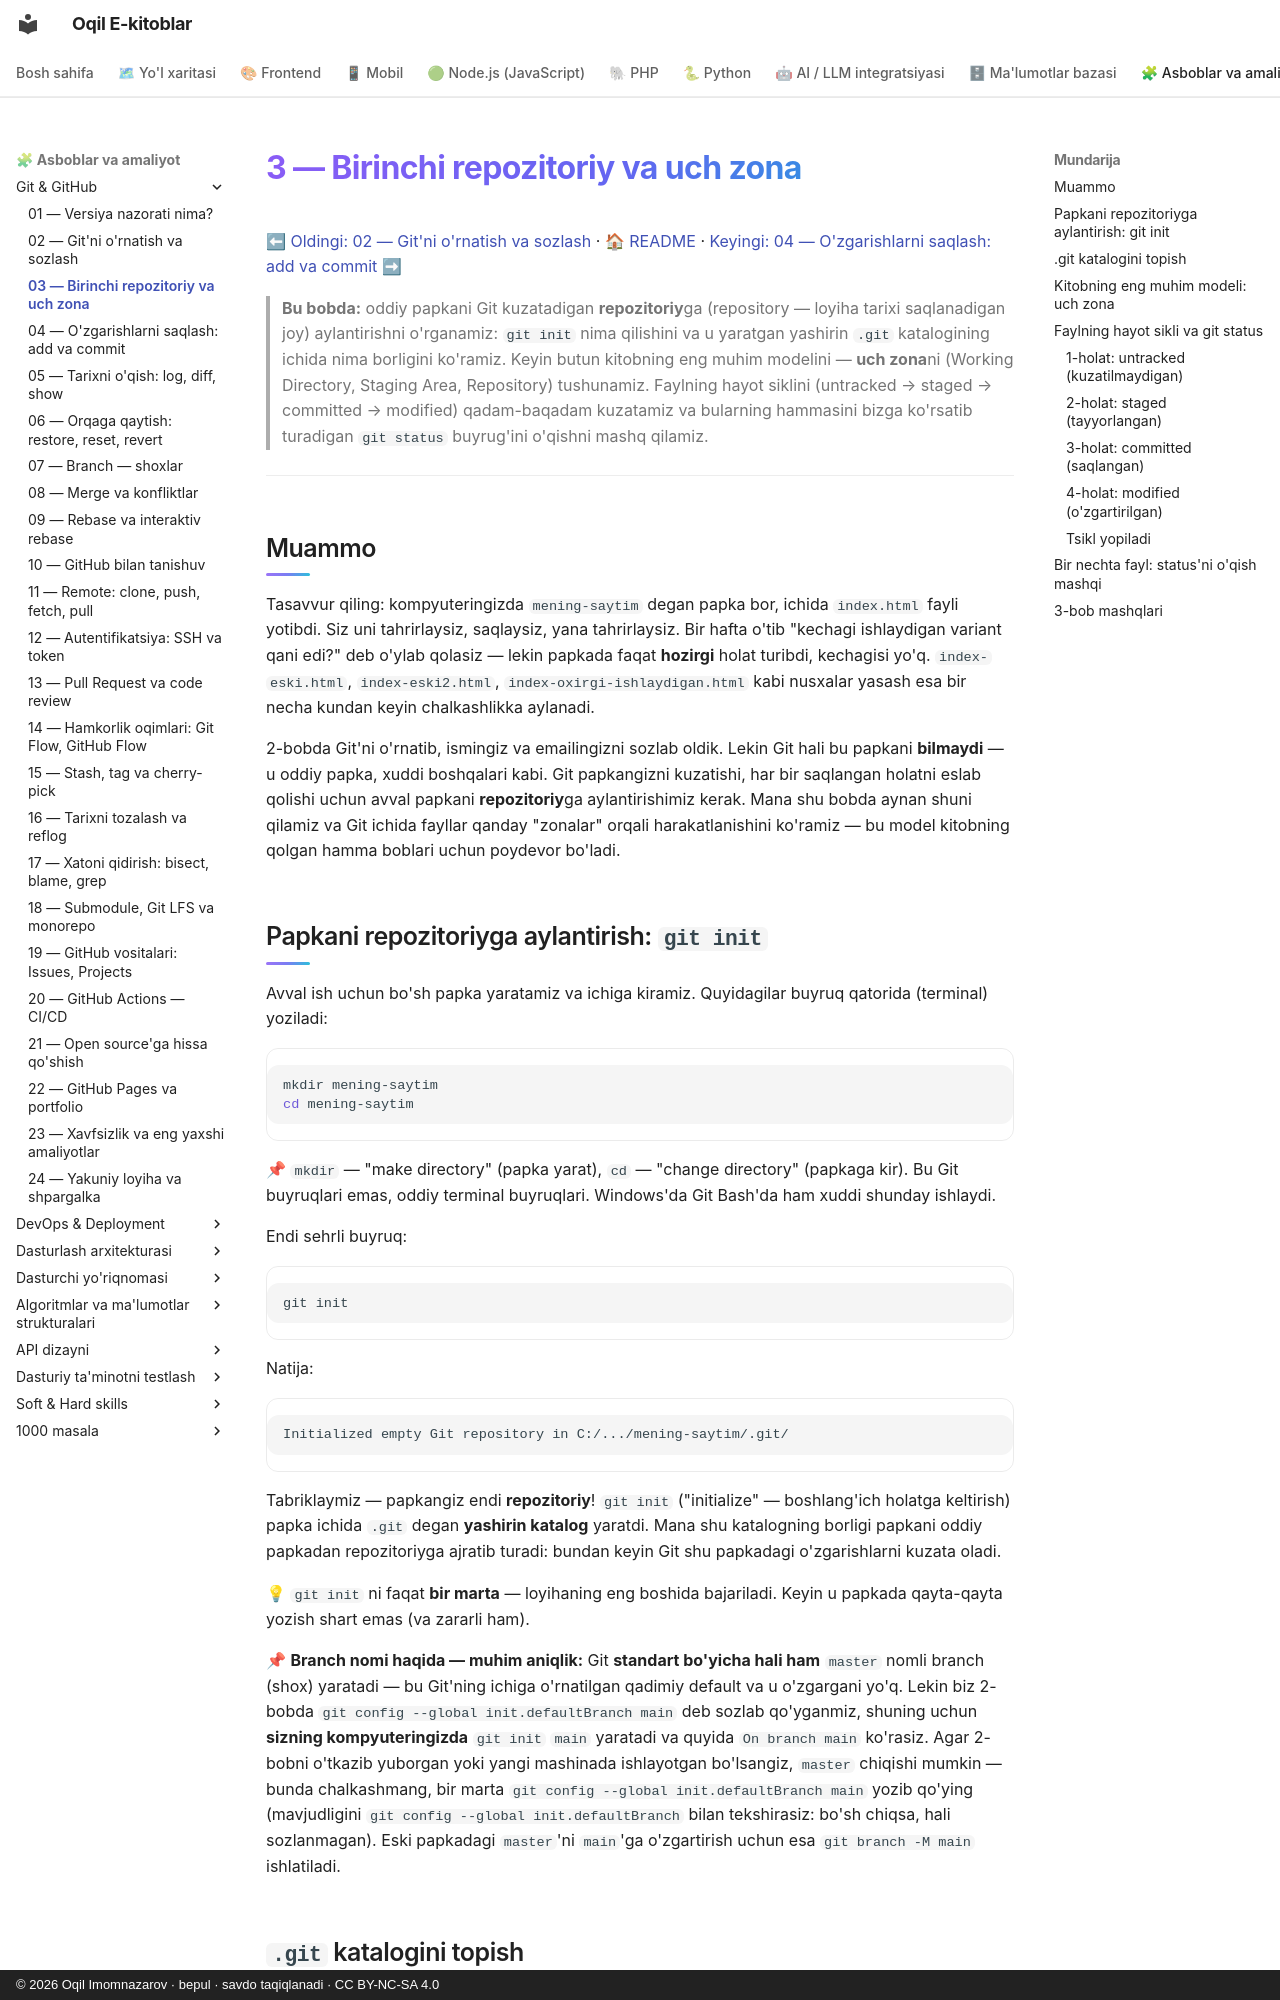

repository: iOqil/e-book · page: git-github/03-birinchi-repozitoriy/index.html · generator: mkdocs · copyright: © 2026 Oqil Imomnazarov · bepul · savdo taqiqlanadi · CC BY-NC-SA 4.0

# 3 — Birinchi repozitoriy va uch zona

[⬅ Oldingi: 02 — Git'ni o'rnatish va sozlash](./02-git-ornatish-sozlash.md) · [🏠 README](./README.md) · [Keyingi: 04 — O'zgarishlarni saqlash: add va commit ➡](./04-add-commit.md)

> **Bu bobda:** oddiy papkani Git kuzatadigan **repozitoriy**ga (repository — loyiha tarixi saqlanadigan joy) aylantirishni o'rganamiz: `git init` nima qilishini va u yaratgan yashirin `.git` katalogining ichida nima borligini ko'ramiz. Keyin butun kitobning eng muhim modelini — **uch zona**ni (Working Directory, Staging Area, Repository) tushunamiz. Faylning hayot siklini (untracked → staged → committed → modified) qadam-baqadam kuzatamiz va bularning hammasini bizga ko'rsatib turadigan `git status` buyrug'ini o'qishni mashq qilamiz.

---

## Muammo

Tasavvur qiling: kompyuteringizda `mening-saytim` degan papka bor, ichida `index.html` fayli yotibdi. Siz uni tahrirlaysiz, saqlaysiz, yana tahrirlaysiz. Bir hafta o'tib "kechagi ishlaydigan variant qani edi?" deb o'ylab qolasiz — lekin papkada faqat **hozirgi** holat turibdi, kechagisi yo'q. `index-eski.html`, `index-eski2.html`, `index-oxirgi-ishlaydigan.html` kabi nusxalar yasash esa bir necha kundan keyin chalkashlikka aylanadi.

2-bobda Git'ni o'rnatib, ismingiz va emailingizni sozlab oldik. Lekin Git hali bu papkani **bilmaydi** — u oddiy papka, xuddi boshqalari kabi. Git papkangizni kuzatishi, har bir saqlangan holatni eslab qolishi uchun avval papkani **repozitoriy**ga aylantirishimiz kerak. Mana shu bobda aynan shuni qilamiz va Git ichida fayllar qanday "zonalar" orqali harakatlanishini ko'ramiz — bu model kitobning qolgan hamma boblari uchun poydevor bo'ladi.
